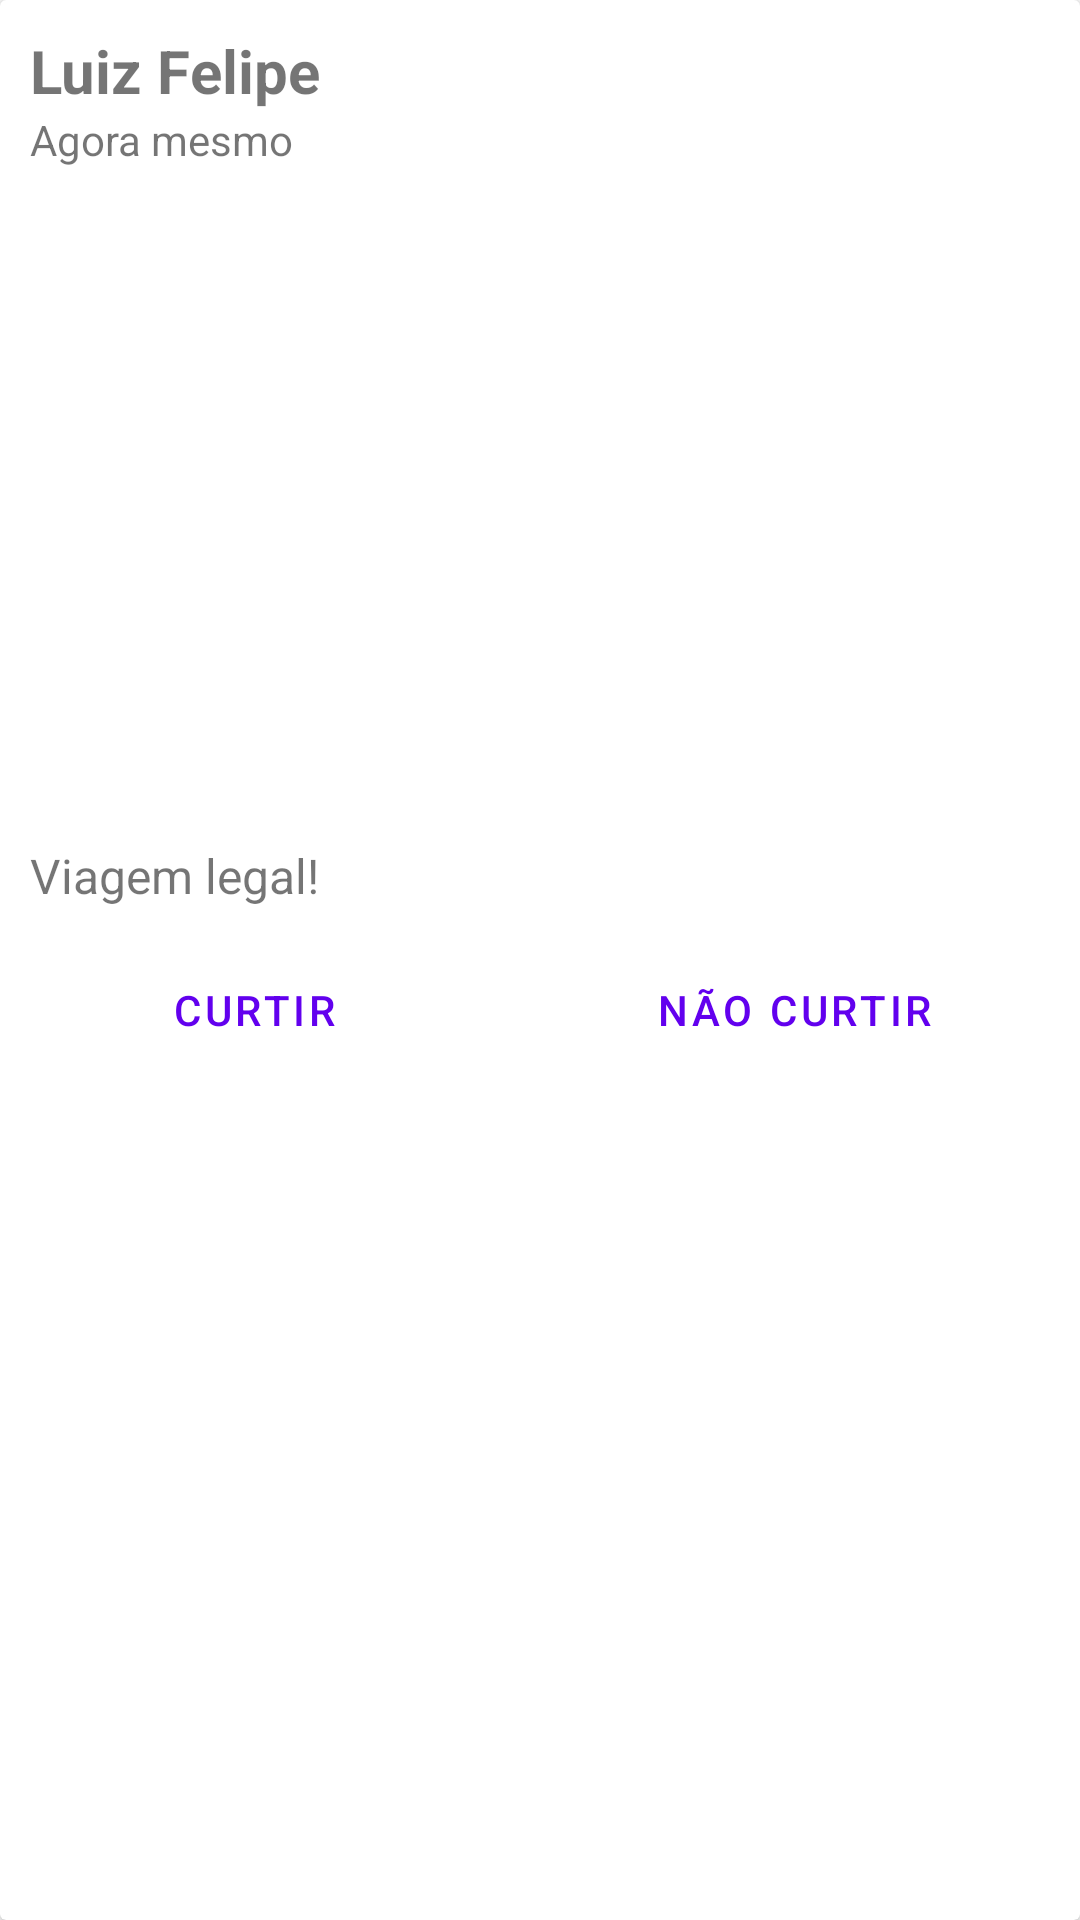

Produce the Android XML layout that renders to this screen, including the resource entries it uses.
<!-- AndroidManifest.xml: application theme Theme.ProjetoCardView -->
<!-- res/layout/postagem.xml -->
<?xml version="1.0" encoding="utf-8"?>
<androidx.cardview.widget.CardView xmlns:android="http://schemas.android.com/apk/res/android"
    xmlns:app="http://schemas.android.com/apk/res-auto"
    xmlns:tools="http://schemas.android.com/tools"
    android:layout_width="match_parent"
    android:layout_height="wrap_content"
    android:layout_margin="10dp"
    android:elevation="6dp">

    <LinearLayout
        android:layout_width="match_parent"
        android:layout_height="match_parent"
        android:orientation="vertical">

        <LinearLayout
            android:layout_width="match_parent"
            android:layout_height="wrap_content"
            android:orientation="vertical"
            android:padding="10dp">

            <TextView
                android:id="@+id/textNome"
                android:layout_width="match_parent"
                android:layout_height="wrap_content"
                android:text="Luiz Felipe"
                android:textSize="20sp"
                android:textStyle="bold" />

            <TextView
                android:id="@+id/textView2"
                android:layout_width="match_parent"
                android:layout_height="wrap_content"
                android:text="Agora mesmo" />

            <ImageView
                android:id="@+id/imagemPost"
                android:layout_width="match_parent"
                android:layout_height="200dp"
                android:layout_marginTop="15dp"
                android:layout_marginBottom="10dp"
                android:scaleType="centerCrop"
                tools:srcCompat="@tools:sample/avatars" />

            <TextView
                android:id="@+id/textDescricao"
                android:layout_width="match_parent"
                android:layout_height="wrap_content"
                android:text="Viagem legal!"
                android:textSize="16sp" />

        </LinearLayout>

        <LinearLayout
            android:layout_width="match_parent"
            android:layout_height="match_parent"
            android:orientation="horizontal">

            <Button
                android:id="@+id/button"
                style="?attr/buttonBarButtonStyle"
                android:layout_width="wrap_content"
                android:layout_height="wrap_content"
                android:layout_weight="1"
                android:text="Curtir" />

            <Button
                android:id="@+id/button2"
                style="?attr/buttonBarButtonStyle"
                android:layout_width="wrap_content"
                android:layout_height="wrap_content"
                android:layout_weight="1"
                android:text="Não curtir" />
        </LinearLayout>
    </LinearLayout>

</androidx.cardview.widget.CardView>
<!-- resources referenced by this layout -->
<resources>
  <style name="Theme.ProjetoCardView" parent="Theme.MaterialComponents.DayNight.DarkActionBar">
          
          <item name="colorPrimary">@color/purple_500</item>
          <item name="colorPrimaryVariant">@color/purple_700</item>
          <item name="colorOnPrimary">@color/white</item>
          
          <item name="colorSecondary">@color/teal_200</item>
          <item name="colorSecondaryVariant">@color/teal_700</item>
          <item name="colorOnSecondary">@color/black</item>
          
          <item name="android:statusBarColor">?attr/colorPrimaryVariant</item>
          
      </style>
  <!-- not gathered from this repository: default colours our renderer supplied (Android Studio template values) -->
  <color name="purple_500">#FF6200EE</color>
  <color name="purple_700">#FF3700B3</color>
  <color name="teal_200">#FF03DAC5</color>
  <color name="teal_700">#FF018786</color>
  <color name="black">#FF000000</color>
  <color name="white">#FFFFFFFF</color>
</resources>
